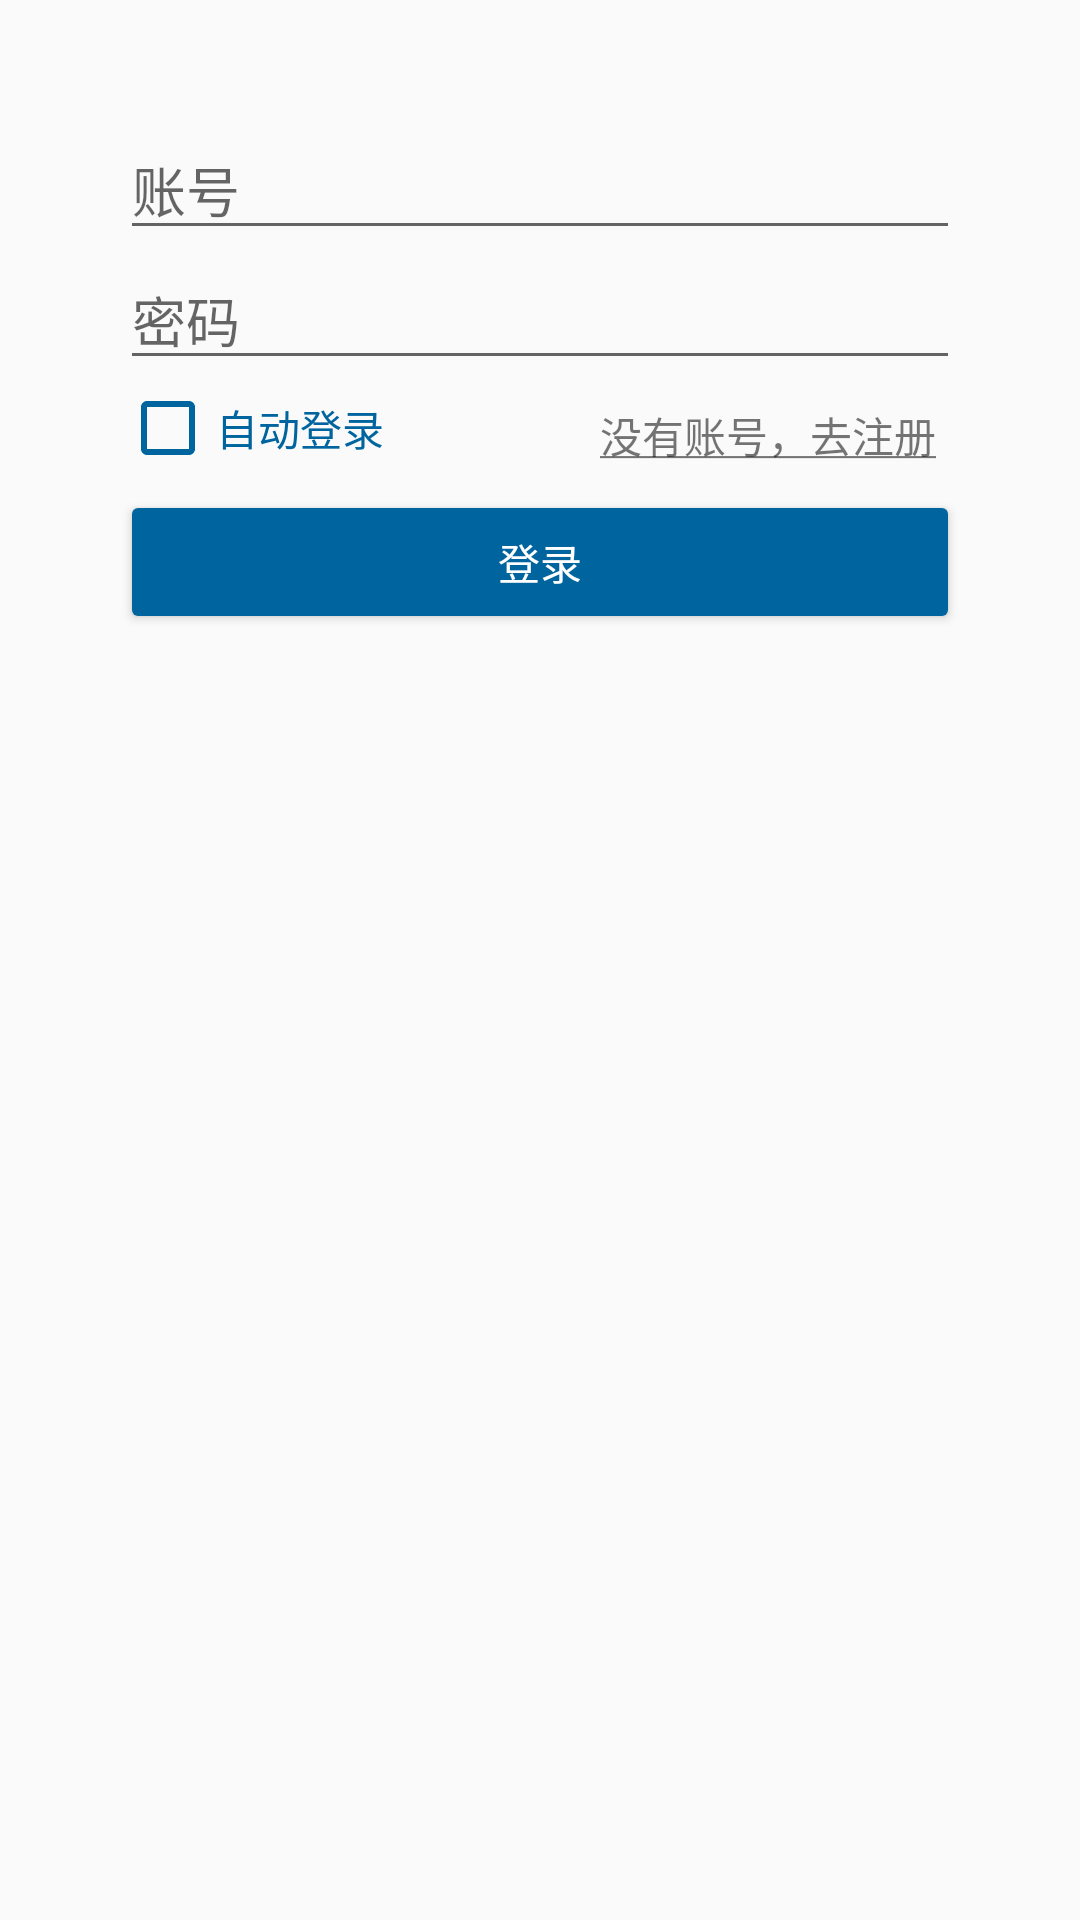

Produce the Android XML layout that renders to this screen, including the resource entries it uses.
<!-- AndroidManifest.xml: application theme AppTheme -->
<!-- res/layout/signin.xml -->
<?xml version="1.0" encoding="utf-8"?>
<LinearLayout xmlns:android="http://schemas.android.com/apk/res/android"
              android:orientation="vertical"
              android:layout_width="match_parent"
              android:layout_height="match_parent"
              android:padding="40dp">

    <EditText android:layout_width="match_parent"
              android:layout_height="wrap_content"
              android:hint="账号"
              android:id="@+id/name"
              android:inputType="textPersonName"/>

    <EditText android:layout_width="match_parent"
              android:layout_height="wrap_content"
              android:id="@+id/password"
              android:hint="密码"
              android:inputType="textPassword"/>

    <FrameLayout android:layout_width="match_parent"
                 android:layout_height="wrap_content">

        <CheckBox android:layout_width="wrap_content"
                  android:layout_height="wrap_content"
                  android:hint="自动登录"
                  android:textColorHint="@color/colorPrimary"
                  android:buttonTint="@color/colorPrimary"
                  android:id="@+id/checkbox"/>

        <TextView android:id="@+id/switched"
                  android:layout_width="wrap_content"
                  android:layout_height="wrap_content"
                  android:layout_gravity="right"
                  android:text="@string/jump_to_signup"
                  android:padding="8dp"/>

    </FrameLayout>

    <Button android:layout_width="match_parent"
            android:layout_height="wrap_content"
            android:id="@+id/post"
            android:backgroundTint="@color/colorPrimary"
            android:text="登录"
            android:textColor="@android:color/white"/>

</LinearLayout>
<!-- resources referenced by this layout -->
<resources>
  <color name="colorPrimary">#00659f</color>
  <string name="jump_to_signup">
          <u>没有账号，去注册</u>
      </string>
  <style name="AppTheme" parent="Theme.AppCompat.Light.NoActionBar">
          
          <item name="colorPrimary">@color/colorPrimary</item>
          <item name="colorPrimaryDark">@color/colorPrimaryDark</item>
          <item name="colorAccent">@color/colorAccent</item>
      </style>
  <color name="colorPrimaryDark">#00457f</color>
  <color name="colorAccent">#D81B60</color>
</resources>
